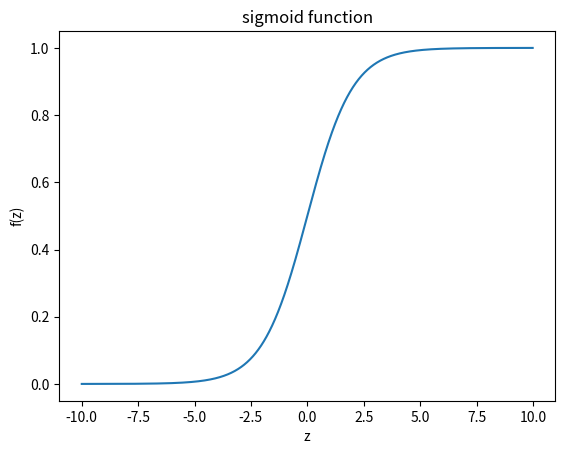

Here is the Python script that generated this plot:
#!/usr/bin/env pytorch
# -*- coding: UTF-8 -*-
"""
@Project     :Follow-Tang-Yudi-machine-learning-algorithm-intensive-code-practice 
@File        :sigmoid.py
@IDE         :PyCharm 
[redacted]
@Date        :2023/3/15 15:57 
@Description :sigmoid函数的定义
"""
import math

import matplotlib.pyplot as plt
import numpy as np


def sigmoid_function(z):
    """
    sigmoid函数，把参数归一到0-1中
    :param z:输入是x
    :return: 输出的f(x)
    """
    fz = []
    for num in z:
        fz.append(1 / (1 + math.exp(-num)))
    return fz


def sigmoid(matrix):
    """
    矩阵的sigmoid方法 
    :param matrix: 输入的矩阵
    :return: sigmoid后的矩阵
    """
    return 1 / (1 + np.exp(-matrix))


def sigmoid_gradient(matrix):
    """
    sigmoid函数的导数
    :param matrix: 输入的矩阵
    :return: sigmoid导数矩阵
    """
    return np.dot(sigmoid(matrix).T, 1 - sigmoid(matrix))[0][0]


if __name__ == '__main__':
    z = np.arange(-10, 10, 0.01)
    fz = sigmoid_function(z)
    plt.title("sigmoid function")
    plt.xlabel("z")
    plt.ylabel("f(z)")
    plt.plot(z, fz)
    plt.show()
